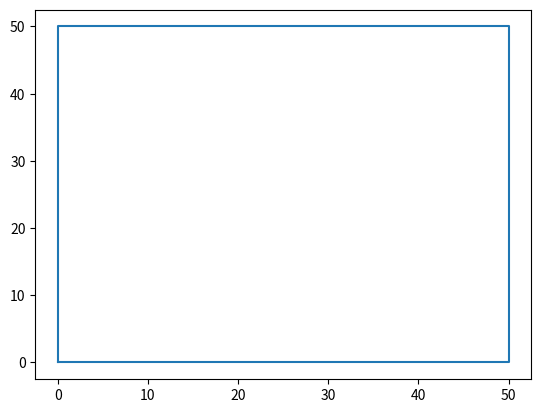

Here is the Python script that generated this plot:
import matplotlib.pyplot as plt
import numpy as np

xpoints = np.array([0, 16])
ypoints = np.array([0, 25])

#commentplt.plot(xpoints, ypoints)
#commentplt.plot([10,20,50,0],[0,0,30,3

x=[0,50,50,0,0]
y=[0,0,50,50,0]
plt.plot(x,y)

plt.show()
